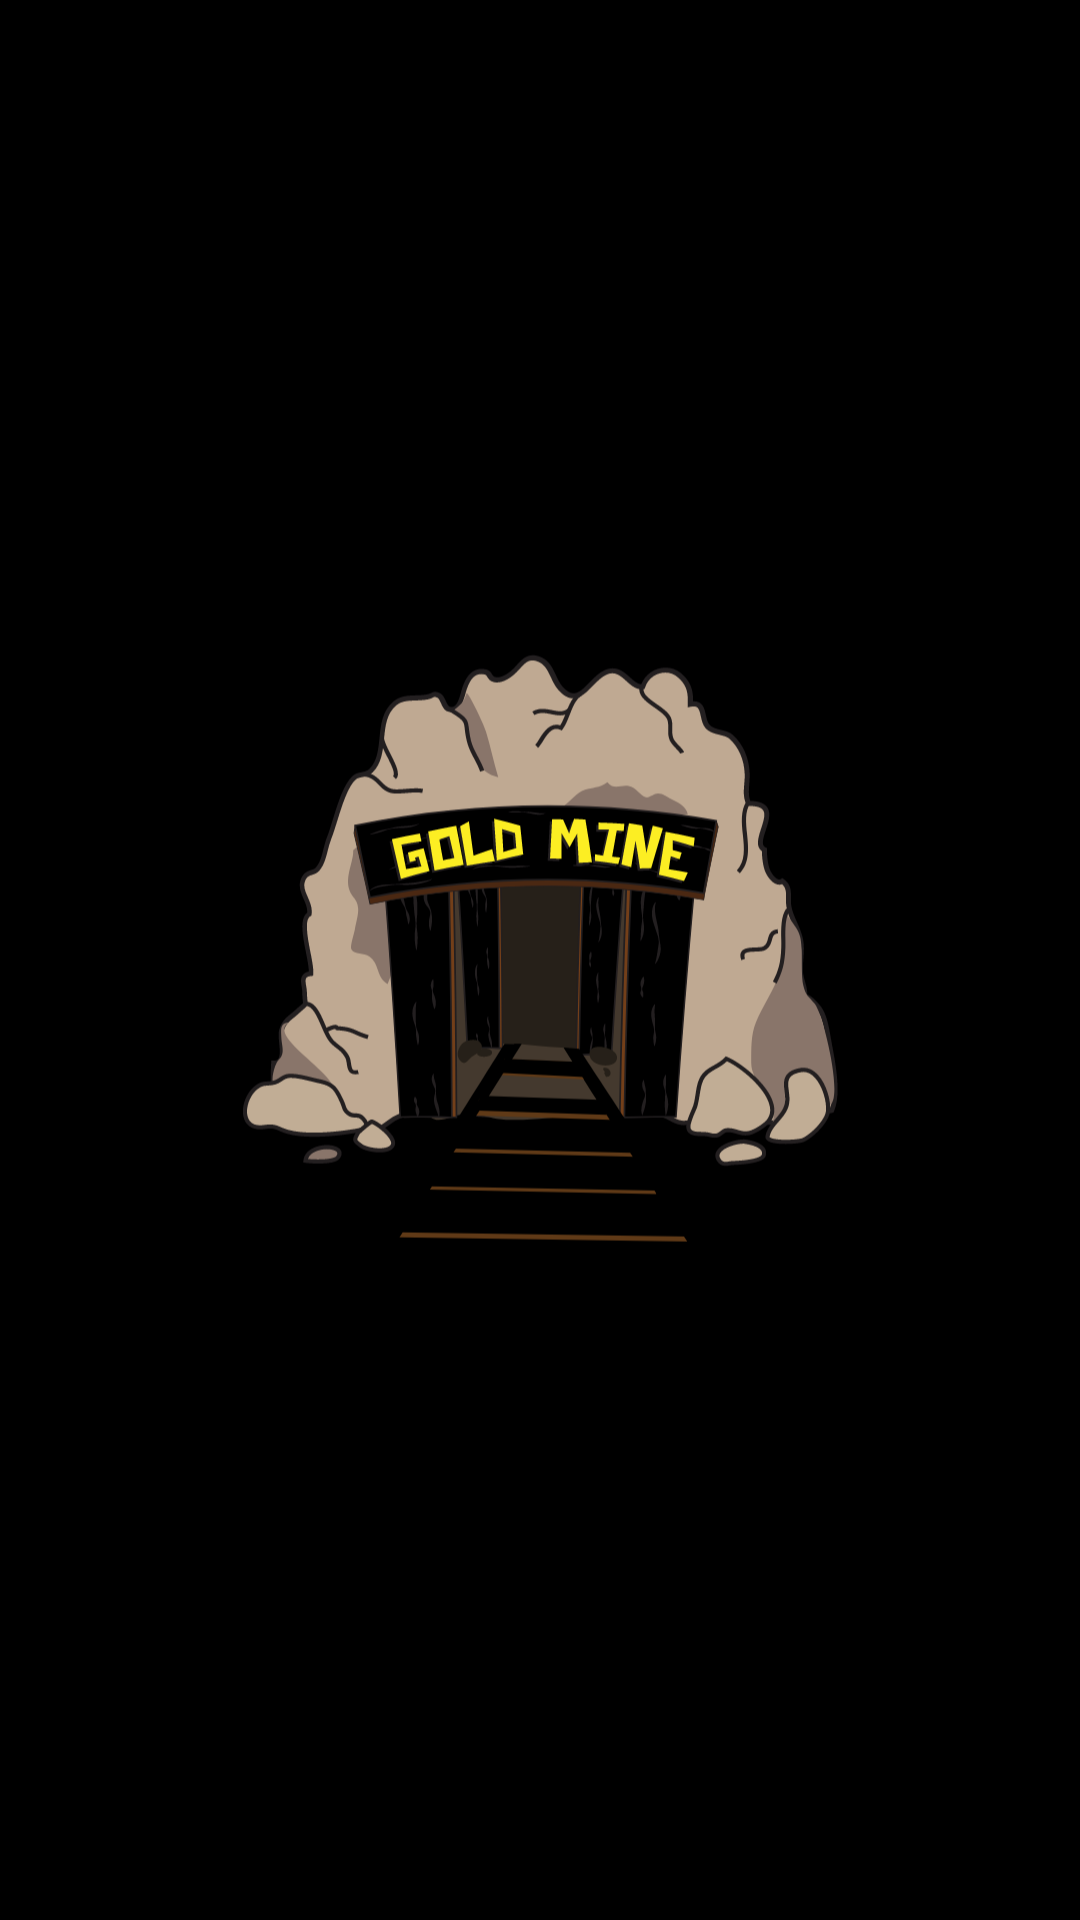

This screen was rendered from an Android layout file. Write that file and the resources it references.
<!-- AndroidManifest.xml: activity theme android:Theme.Holo.NoActionBar.Fullscreen -->
<!-- res/layout/activity_camera.xml -->
<FrameLayout xmlns:android="http://schemas.android.com/apk/res/android"
    xmlns:tools="http://schemas.android.com/tools"
    android:layout_width="match_parent"
    android:layout_height="match_parent"
    android:animateLayoutChanges="true"
    android:paddingBottom="0dp"
    android:paddingLeft="0dp"
    android:paddingRight="0dp"
    android:paddingTop="0dp"
    tools:context="com.example.ana.ultimatewarrior.CameraActivity">

    <TextureView
        android:id="@+id/texture"
        android:layout_width="fill_parent"
        android:layout_height="fill_parent" />

    <ImageView
        android:id="@+id/imageview_gold_mine"
        android:layout_width="200dp"
        android:layout_height="353dp"
        android:layout_gravity="center"
        android:contentDescription="@string/gold_mine"
        android:src="@drawable/gold_mine"
        android:visibility="visible" />

</FrameLayout>
<!-- resources referenced by this layout -->
<resources>
  <!-- drawable gold_mine (drawable) -->
  <?xml version="1.0" encoding="utf-8" ?>
  <animation-list xmlns:android="http://schemas.android.com/apk/res/android"
      android:oneshot="false"
      android:visible="true">
      <item
          android:drawable="@drawable/gold_mine_1"
          android:duration="250" />
      <item
          android:drawable="@drawable/gold_mine_2"
          android:duration="250" />
  </animation-list>
  <!-- drawable gold_mine_1: vector/xml drawable (drawable, 77047 chars, omitted) -->
  <!-- drawable gold_mine_2: vector/xml drawable (drawable, 79633 chars, omitted) -->
</resources>
